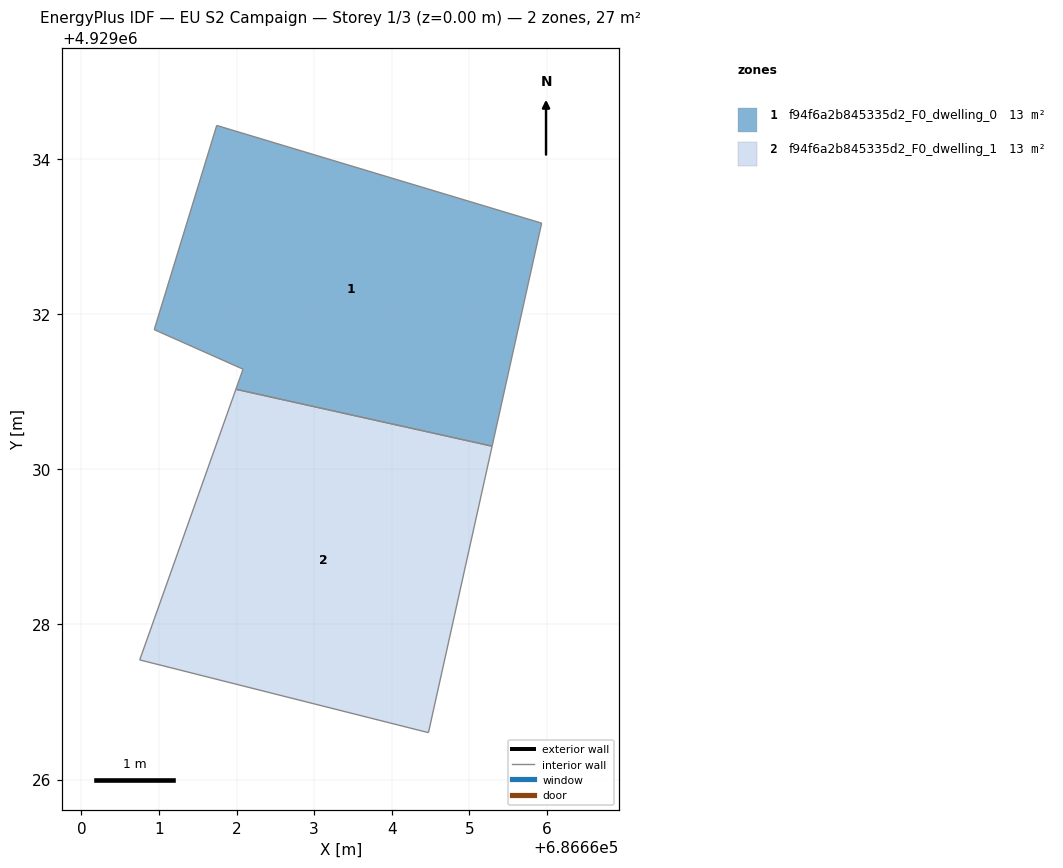
=== STOREY PLAN SPEC (per zone: floor XY polygon, exterior-wall plan segments, windows/doors) ===
zone 1: f94f6a2b845335d2_F0_dwelling_0  (13.5 m²)
  floor: (686665.30, 4929030.30) (686665.93, 4929033.17) (686661.74, 4929034.43) (686660.94, 4929031.80) (686662.08, 4929031.29) (686661.99, 4929031.03)
  interior walls: 6
zone 2: f94f6a2b845335d2_F0_dwelling_1  (13.5 m²)
  floor: (686664.47, 4929026.61) (686665.30, 4929030.30) (686661.99, 4929031.03) (686660.75, 4929027.54)
  interior walls: 4

=== DERIVED (storey summary) ===
Building: EU S2 Campaign
Storey: 1 of 3  (floor level z = 0.00 m)
Storey gross floor area: 27.0 m²
Zones on this storey: 2
  - f94f6a2b845335d2_F0_dwelling_0: floor 13.5 m²
  - f94f6a2b845335d2_F0_dwelling_1: floor 13.5 m²
Zone adjacency (shared interzone walls):
  - f94f6a2b845335d2_F0_dwelling_0 ↔ f94f6a2b845335d2_F0_dwelling_1